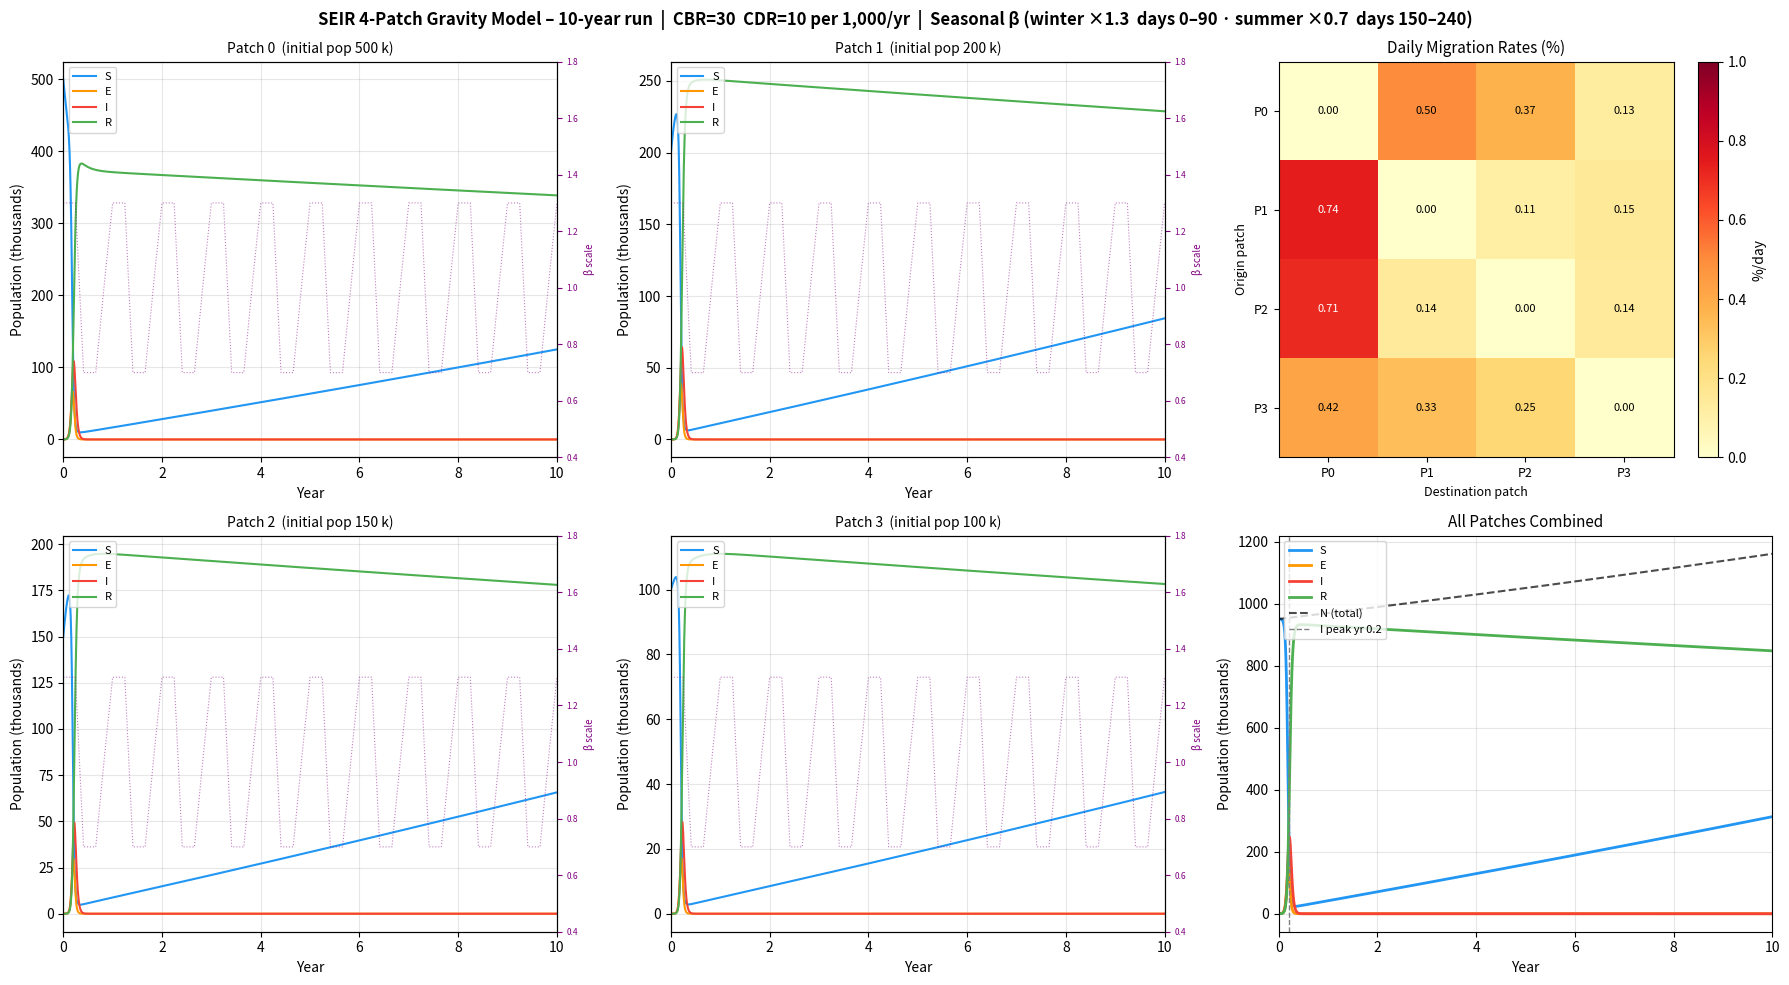

This chart was generated by the following Python code:
#!/usr/bin/env python3
"""
SEIR 4-Patch Gravity Model with Seasonal Forcing and Vital Dynamics (10-year)
Institute for Disease Modeling – LASER framework demo

Vital dynamics:
  Births  : BirthsByCBR   – CBR = 30 per 1,000/year → enter as susceptibles
  Deaths  : MortalityByCDR – CDR = 10 per 1,000/year → proportional draw from S,E,I,R
  Net annual growth = (CBR − CDR) / 1,000 = 2% / year

Seasonal forcing (repeating annual cycle):
  Winter peak  (days 0–90 of each year)   : β × 1.3
  Summer trough(days 150–240 of each year): β × 0.7
  Linear transitions between breakpoints.

Note: ValuesMap, BirthsByCBR, MortalityByCDR, and calc_capacity are all
implemented inline below; they are not exported by the current public
laser.core API (v1.0.0).  Each interface mirrors the LASER framework contract.
"""

import numpy as np
import matplotlib.pyplot as plt

# ─────────────────────────────────────────────────────────────────────────────
# ValuesMap – LASER-style piecewise-linear time-varying parameter map
# ─────────────────────────────────────────────────────────────────────────────

class ValuesMap:
    """
    Map from simulation day → parameter multiplier via piecewise-linear
    interpolation between caller-supplied breakpoints.

    Usage
    -----
    vm = ValuesMap(days=[0, 90, 150, 240], values=[1.3, 1.3, 0.7, 0.7])
    beta_today = beta_baseline * vm[t]
    """

    def __init__(self, days, values):
        self._days   = np.asarray(days,   dtype=np.float64)
        self._values = np.asarray(values, dtype=np.float64)
        if self._days.shape != self._values.shape:
            raise ValueError("days and values must have the same length")

    def __getitem__(self, day):
        return float(np.interp(day, self._days, self._values))

    def __call__(self, day):
        return self.__getitem__(day)

    def as_array(self, days):
        return np.interp(days, self._days, self._values)


# ─────────────────────────────────────────────────────────────────────────────
# BirthsByCBR – LASER-style births component
# ─────────────────────────────────────────────────────────────────────────────

class BirthsByCBR:
    """
    LASER-style births component using a crude birth rate (CBR).

    New births per tick = (CBR / 1,000 / 365) × N_patch × dt.
    All births enter the Susceptible (S) compartment.

    Parameters
    ----------
    cbr : float  Crude birth rate (births per 1,000 population per year).
    dt  : float  Simulation time step in days (default 1).
    """

    def __init__(self, cbr, dt=1.0):
        self.daily_rate = cbr / (1_000.0 * 365.0)
        self.dt = dt

    def apply(self, S, N_patch, t):
        """
        Add births to S[:, t+1].

        Parameters
        ----------
        S       : ndarray (N_patches, NTICKS+1)  susceptible state array
        N_patch : ndarray (N_patches,)           total population per patch at tick t
        t       : int                            current tick index

        Returns
        -------
        births : ndarray (N_patches,)  per-patch birth counts this tick
        """
        births = self.daily_rate * N_patch * self.dt
        S[:, t + 1] += births
        return births


# ─────────────────────────────────────────────────────────────────────────────
# MortalityByCDR – LASER-style mortality component
# ─────────────────────────────────────────────────────────────────────────────

class MortalityByCDR:
    """
    LASER-style mortality component using a crude death rate (CDR).

    Background deaths removed from each compartment X each tick:
        deaths_X = (CDR / 1,000 / 365) × X[:, t+1] × dt

    Deaths are drawn proportionally from S, E, I, R (not disease-induced).

    Parameters
    ----------
    cdr : float  Crude death rate (deaths per 1,000 population per year).
    dt  : float  Simulation time step in days (default 1).
    """

    def __init__(self, cdr, dt=1.0):
        self.daily_rate = cdr / (1_000.0 * 365.0)
        self.dt = dt

    def apply(self, S, E, I, R, t):
        """
        Reduce S, E, I, R at step t+1 by the per-tick survival fraction.

        Parameters
        ----------
        S, E, I, R : ndarray (N_patches, NTICKS+1)  compartment state arrays
        t          : int  current tick index
        """
        survival = 1.0 - self.daily_rate * self.dt
        S[:, t + 1] *= survival
        E[:, t + 1] *= survival
        I[:, t + 1] *= survival
        R[:, t + 1] *= survival


# ─────────────────────────────────────────────────────────────────────────────
# calc_capacity – LASER-style pre-allocation capacity estimator
# ─────────────────────────────────────────────────────────────────────────────

def calc_capacity(populations, years, cbr, cdr, buffer=0.05):
    """
    Estimate the maximum population per patch over the simulation horizon and
    return an integer capacity suitable for pre-allocating LASER agent arrays.

    Capacity = ceil( N_0 × (1 + net_annual_rate)^years × (1 + buffer) )

    For compartmental models this validates array headroom; in individual-based
    LASER models it determines the number of agent slots to allocate upfront.

    Parameters
    ----------
    populations : array-like  Initial population per patch.
    years       : int         Simulation duration (years).
    cbr         : float       Crude birth rate (per 1,000/year).
    cdr         : float       Crude death rate (per 1,000/year).
    buffer      : float       Fractional safety margin above projection (default 5%).

    Returns
    -------
    capacity : ndarray (int)  Pre-allocation size per patch.
    """
    net_annual_rate = (cbr - cdr) / 1_000.0
    projected_max   = np.asarray(populations, dtype=float) * (1.0 + net_annual_rate) ** years
    return np.ceil(projected_max * (1.0 + buffer)).astype(int)


# ─────────────────────────────────────────────────────────────────────────────
# Model parameters
# ─────────────────────────────────────────────────────────────────────────────

N_PATCHES       = 4
YEARS           = 10
NTICKS          = YEARS * 365            # 3,650 ticks (one per day)
DT              = 1                      # days per tick

POPULATIONS     = np.array([500_000, 200_000, 150_000, 100_000], dtype=float)
BETA_BASELINE   = 0.30                   # baseline transmission rate (/day)
SIGMA           = 1 / 5.0               # 1 / incubation period (days)
GAMMA           = 1 / 10.0              # 1 / infectious period (days)

CBR             = 30.0                   # crude birth rate  (per 1,000/year)
CDR             = 10.0                   # crude death rate  (per 1,000/year)

MAX_EXPORT_FRAC = 0.01                   # max daily export fraction per patch
GRAVITY_K       = 1.0                    # gravity model constant

I0              = 100                    # seed infectious individuals in patch 0

COLORS = {"S": "#2196F3", "E": "#FF9800", "I": "#F44336", "R": "#4CAF50"}

# ─────────────────────────────────────────────────────────────────────────────
# Pre-allocation via calc_capacity
# ─────────────────────────────────────────────────────────────────────────────

capacity = calc_capacity(POPULATIONS, YEARS, CBR, CDR)
print(f"calc_capacity ({YEARS}-yr horizon, CBR={CBR:.0f}, CDR={CDR:.0f} per 1,000/yr):")
for p in range(N_PATCHES):
    print(f"  Patch {p}: initial {POPULATIONS[p]:>9,.0f}  →  capacity {capacity[p]:>10,}")
print()

# ─────────────────────────────────────────────────────────────────────────────
# Seasonal forcing profile using ValuesMap (annual cycle)
#
#   days   0– 90  → 1.3× (winter peak, flat)
#   days  90–150  → 1.3 → 0.7 (spring decline, linear)
#   days 150–240  → 0.7× (summer trough, flat)
#   days 240–300  → 0.7 → 1.0 (autumn recovery, linear)
#   days 300–365  → 1.0 → 1.3 (pre-winter rise, linear)
# ─────────────────────────────────────────────────────────────────────────────

seasonal_map = ValuesMap(
    days   = [  0,  90, 150, 240, 300, 365],
    values = [1.3, 1.3, 0.7, 0.7, 1.0, 1.3],
)

# ─────────────────────────────────────────────────────────────────────────────
# Gravity migration rate matrix (computed from initial populations; held fixed)
# ─────────────────────────────────────────────────────────────────────────────

lats = np.array([0.0, 0.0, 1.0, 1.0])
lons = np.array([0.0, 1.0, 0.0, 1.0])


def _haversine_km(i, j):
    R_earth = 6371.0
    phi1, phi2 = np.radians(lats[i]), np.radians(lats[j])
    dphi = np.radians(lats[j] - lats[i])
    dlam = np.radians(lons[j] - lons[i])
    a = np.sin(dphi / 2) ** 2 + np.cos(phi1) * np.cos(phi2) * np.sin(dlam / 2) ** 2
    return 2 * R_earth * np.arcsin(np.sqrt(max(a, 1e-12)))


dist = np.array([[_haversine_km(i, j) for j in range(N_PATCHES)]
                 for i in range(N_PATCHES)])

raw_flow = np.zeros((N_PATCHES, N_PATCHES))
for i in range(N_PATCHES):
    for j in range(N_PATCHES):
        if i != j:
            raw_flow[i, j] = GRAVITY_K * POPULATIONS[i] * POPULATIONS[j] / dist[i, j] ** 2

mig_rates = np.zeros((N_PATCHES, N_PATCHES))
for i in range(N_PATCHES):
    total_out = raw_flow[i].sum()
    if total_out > 0:
        scale = min(1.0, MAX_EXPORT_FRAC * POPULATIONS[i] / total_out)
        for j in range(N_PATCHES):
            if i != j:
                mig_rates[i, j] = raw_flow[i, j] / POPULATIONS[i] * scale

mig_out_rates = mig_rates.sum(axis=1)   # shape (N_PATCHES,)

# ─────────────────────────────────────────────────────────────────────────────
# SEIR state arrays  –  shape: (N_PATCHES, NTICKS + 1)
# ─────────────────────────────────────────────────────────────────────────────

S = np.zeros((N_PATCHES, NTICKS + 1))
E = np.zeros((N_PATCHES, NTICKS + 1))
I = np.zeros((N_PATCHES, NTICKS + 1))
R = np.zeros((N_PATCHES, NTICKS + 1))

S[0, 0] = POPULATIONS[0] - I0
I[0, 0] = I0
for p in range(1, N_PATCHES):
    S[p, 0] = POPULATIONS[p]

# ─────────────────────────────────────────────────────────────────────────────
# Vital dynamics components
# ─────────────────────────────────────────────────────────────────────────────

births_component = BirthsByCBR(CBR,  dt=DT)
deaths_component = MortalityByCDR(CDR, dt=DT)

# ─────────────────────────────────────────────────────────────────────────────
# Simulation – deterministic Euler
#   Step order each tick: SEIR transitions → migration → births → deaths
#
# Births base population on N at tick t (before transitions) to keep the
# vital-dynamics step independent of the disease dynamics step.
# Deaths multiply each compartment at t+1 by the daily survival fraction.
# ─────────────────────────────────────────────────────────────────────────────

for t in range(NTICKS):
    # Seasonal β cycles annually
    day_of_year = t % 365
    beta_t = BETA_BASELINE * seasonal_map[day_of_year]

    # Total population per patch at t (FOI denominator + births denominator)
    Np = S[:, t] + E[:, t] + I[:, t] + R[:, t]
    Np = np.where(Np > 0, Np, 1.0)

    # SEIR transitions (vectorised over all patches simultaneously)
    foi   = beta_t * I[:, t] / Np
    new_E = foi   * S[:, t] * DT
    new_I = SIGMA * E[:, t] * DT
    new_R = GAMMA * I[:, t] * DT

    S[:, t + 1] = S[:, t] - new_E
    E[:, t + 1] = E[:, t] + new_E - new_I
    I[:, t + 1] = I[:, t] + new_I - new_R
    R[:, t + 1] = R[:, t] + new_R

    # Gravity migration (operator-split)
    # inflow[i]  = (mig_rates.T @ c)[i]  = Σ_j mig_rates[j,i] * c[j]
    # outflow[i] = mig_out_rates[i] * c[i]
    for comp in (S, E, I, R):
        c = comp[:, t + 1].copy()           # snapshot before in-place update
        comp[:, t + 1] += mig_rates.T @ c - mig_out_rates * c

    # Births: new susceptibles enter at CBR, based on population at tick t
    births_component.apply(S, Np, t)

    # Deaths: background mortality drawn proportionally from all compartments
    deaths_component.apply(S, E, I, R, t)

# ─────────────────────────────────────────────────────────────────────────────
# Derived totals and summary statistics
# ─────────────────────────────────────────────────────────────────────────────

years_axis      = np.arange(NTICKS + 1) / 365.0
S_total         = S.sum(axis=0)
E_total         = E.sum(axis=0)
I_total         = I.sum(axis=0)
R_total         = R.sum(axis=0)
N_total         = S_total + E_total + I_total + R_total

peak_tick       = int(np.argmax(I_total))
seasonal_factor = seasonal_map.as_array(np.arange(NTICKS + 1) % 365)

pop_start         = N_total[0]
pop_end           = N_total[-1]
actual_growth_ann = (pop_end / pop_start) ** (1.0 / YEARS) - 1.0
expected_growth   = (CBR - CDR) / 1_000.0

print(f"Total population at start (day 0)       : {pop_start:>12,.0f}")
print(f"Total population at end   (day {NTICKS:,}) : {pop_end:>12,.0f}")
print(f"Expected annual growth rate              :     {expected_growth:.2%}")
print(f"Actual   annual growth rate              :     {actual_growth_ann:.2%}")
print()
print(f"Peak infectious : {I_total[peak_tick]:>12,.0f}  "
      f"at year {peak_tick / 365:.2f}  (tick {peak_tick})")

# ─────────────────────────────────────────────────────────────────────────────
# Visualisation – 2 × 3 panel figure (x-axis in years)
# ─────────────────────────────────────────────────────────────────────────────

fig, axes = plt.subplots(2, 3, figsize=(18, 10))
fig.suptitle(
    f"SEIR 4-Patch Gravity Model – {YEARS}-year run  |  "
    f"CBR={CBR:.0f}  CDR={CDR:.0f} per 1,000/yr  |  "
    "Seasonal β (winter ×1.3  days 0–90 · summer ×0.7  days 150–240)",
    fontsize=12, fontweight="bold",
)

# ── Per-patch SEIR panels ─────────────────────────────────────────────────────
patch_axes = [axes[0, 0], axes[0, 1], axes[1, 0], axes[1, 1]]
for p, ax in enumerate(patch_axes):
    ax.plot(years_axis, S[p] / 1e3, label="S", color=COLORS["S"], lw=1.5)
    ax.plot(years_axis, E[p] / 1e3, label="E", color=COLORS["E"], lw=1.5)
    ax.plot(years_axis, I[p] / 1e3, label="I", color=COLORS["I"], lw=1.5)
    ax.plot(years_axis, R[p] / 1e3, label="R", color=COLORS["R"], lw=1.5)
    # Secondary axis: seasonal β multiplier (annual cycle)
    ax2 = ax.twinx()
    ax2.plot(years_axis, seasonal_factor, color="purple", lw=0.8, ls=":", alpha=0.5)
    ax2.set_ylim(0.4, 1.8)
    ax2.set_ylabel("β scale", fontsize=7, color="purple")
    ax2.tick_params(axis="y", colors="purple", labelsize=6)
    ax.set_title(f"Patch {p}  (initial pop {POPULATIONS[p] / 1e3:.0f} k)", fontsize=10)
    ax.set_xlabel("Year")
    ax.set_ylabel("Population (thousands)")
    ax.legend(loc="upper left", fontsize=8)
    ax.grid(True, alpha=0.3)
    ax.set_xlim(0, YEARS)

# ── Aggregate panel with total-population growth curve ───────────────────────
ax_agg = axes[1, 2]
ax_agg.plot(years_axis, S_total / 1e3, label="S",        color=COLORS["S"], lw=2)
ax_agg.plot(years_axis, E_total / 1e3, label="E",        color=COLORS["E"], lw=2)
ax_agg.plot(years_axis, I_total / 1e3, label="I",        color=COLORS["I"], lw=2)
ax_agg.plot(years_axis, R_total / 1e3, label="R",        color=COLORS["R"], lw=2)
ax_agg.plot(years_axis, N_total / 1e3, label="N (total)",
            color="black", lw=1.5, ls="--", alpha=0.7)
ax_agg.axvline(peak_tick / 365.0, color="gray", ls="--", lw=1,
               label=f"I peak yr {peak_tick / 365:.1f}")
ax_agg.set_title("All Patches Combined", fontsize=11)
ax_agg.set_xlabel("Year")
ax_agg.set_ylabel("Population (thousands)")
ax_agg.legend(loc="upper left", fontsize=8)
ax_agg.grid(True, alpha=0.3)
ax_agg.set_xlim(0, YEARS)

# ── Migration rate heatmap ────────────────────────────────────────────────────
ax_mig = axes[0, 2]
im = ax_mig.imshow(mig_rates * 100, cmap="YlOrRd", aspect="auto",
                   vmin=0, vmax=MAX_EXPORT_FRAC * 100)
ax_mig.set_title("Daily Migration Rates (%)", fontsize=11)
ax_mig.set_xticks(range(N_PATCHES))
ax_mig.set_yticks(range(N_PATCHES))
ax_mig.set_xticklabels([f"P{i}" for i in range(N_PATCHES)], fontsize=9)
ax_mig.set_yticklabels([f"P{i}" for i in range(N_PATCHES)], fontsize=9)
ax_mig.set_xlabel("Destination patch", fontsize=9)
ax_mig.set_ylabel("Origin patch", fontsize=9)
plt.colorbar(im, ax=ax_mig, label="%/day")
for i in range(N_PATCHES):
    for j in range(N_PATCHES):
        val = mig_rates[i, j] * 100
        txt_color = "white" if val > MAX_EXPORT_FRAC * 50 else "black"
        ax_mig.text(j, i, f"{val:.2f}", ha="center", va="center",
                    fontsize=8, color=txt_color)

plt.tight_layout()
plt.savefig("seir_4patch_gravity_results.png", dpi=150, bbox_inches="tight")
print("\nFigure saved: seir_4patch_gravity_results.png")
plt.show()